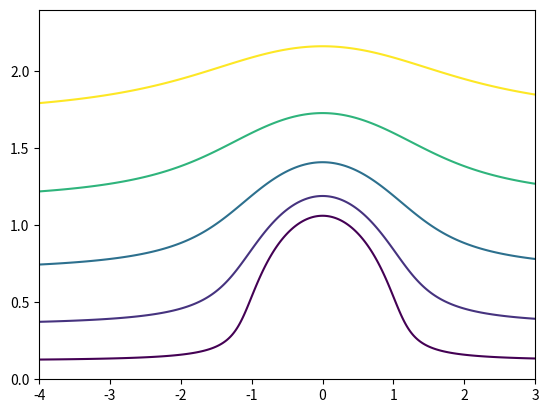

Write Python code to recreate this figure.
"""Streamlines of uniform potential flow past a circular cylinder.

Stream function psi = U y (1 - a^2 / r^2), with U = 1, a = 1. Streamlines are
traced as contours of psi in the upper half plane and mirrored. psi = 0 is the
dividing streamline: the x axis up to the stagnation point (-a, 0), then the
cylinder surface. Writes stagnation-point.json (lists of [x, y] in units of a).
"""
import json
import numpy as np
import matplotlib
matplotlib.use("Agg")
import matplotlib.pyplot as plt

x = np.linspace(-4.0, 3.0, 701)
y = np.linspace(0.0, 2.4, 241)
X, Y = np.meshgrid(x, y)
R2 = X**2 + Y**2
with np.errstate(divide="ignore", invalid="ignore"):
    psi = Y * (1 - 1 / R2)
psi[R2 < 1] = np.nan

levels = [0.12, 0.35, 0.7, 1.15, 1.7]
cs = plt.contour(X, Y, psi, levels=levels)
lines = []
for segs in cs.allsegs:
    for seg in segs:
        if len(seg) < 10:
            continue
        pts = seg[:: max(1, len(seg) // 120)]
        up = [[round(float(a), 3), round(float(b), 3)] for a, b in pts]
        lines.append(up)
        lines.append([[p[0], -p[1]] for p in up])

with open("stagnation-point.json", "w") as f:
    json.dump({"lines": lines}, f)
print(len(lines), "streamlines")
